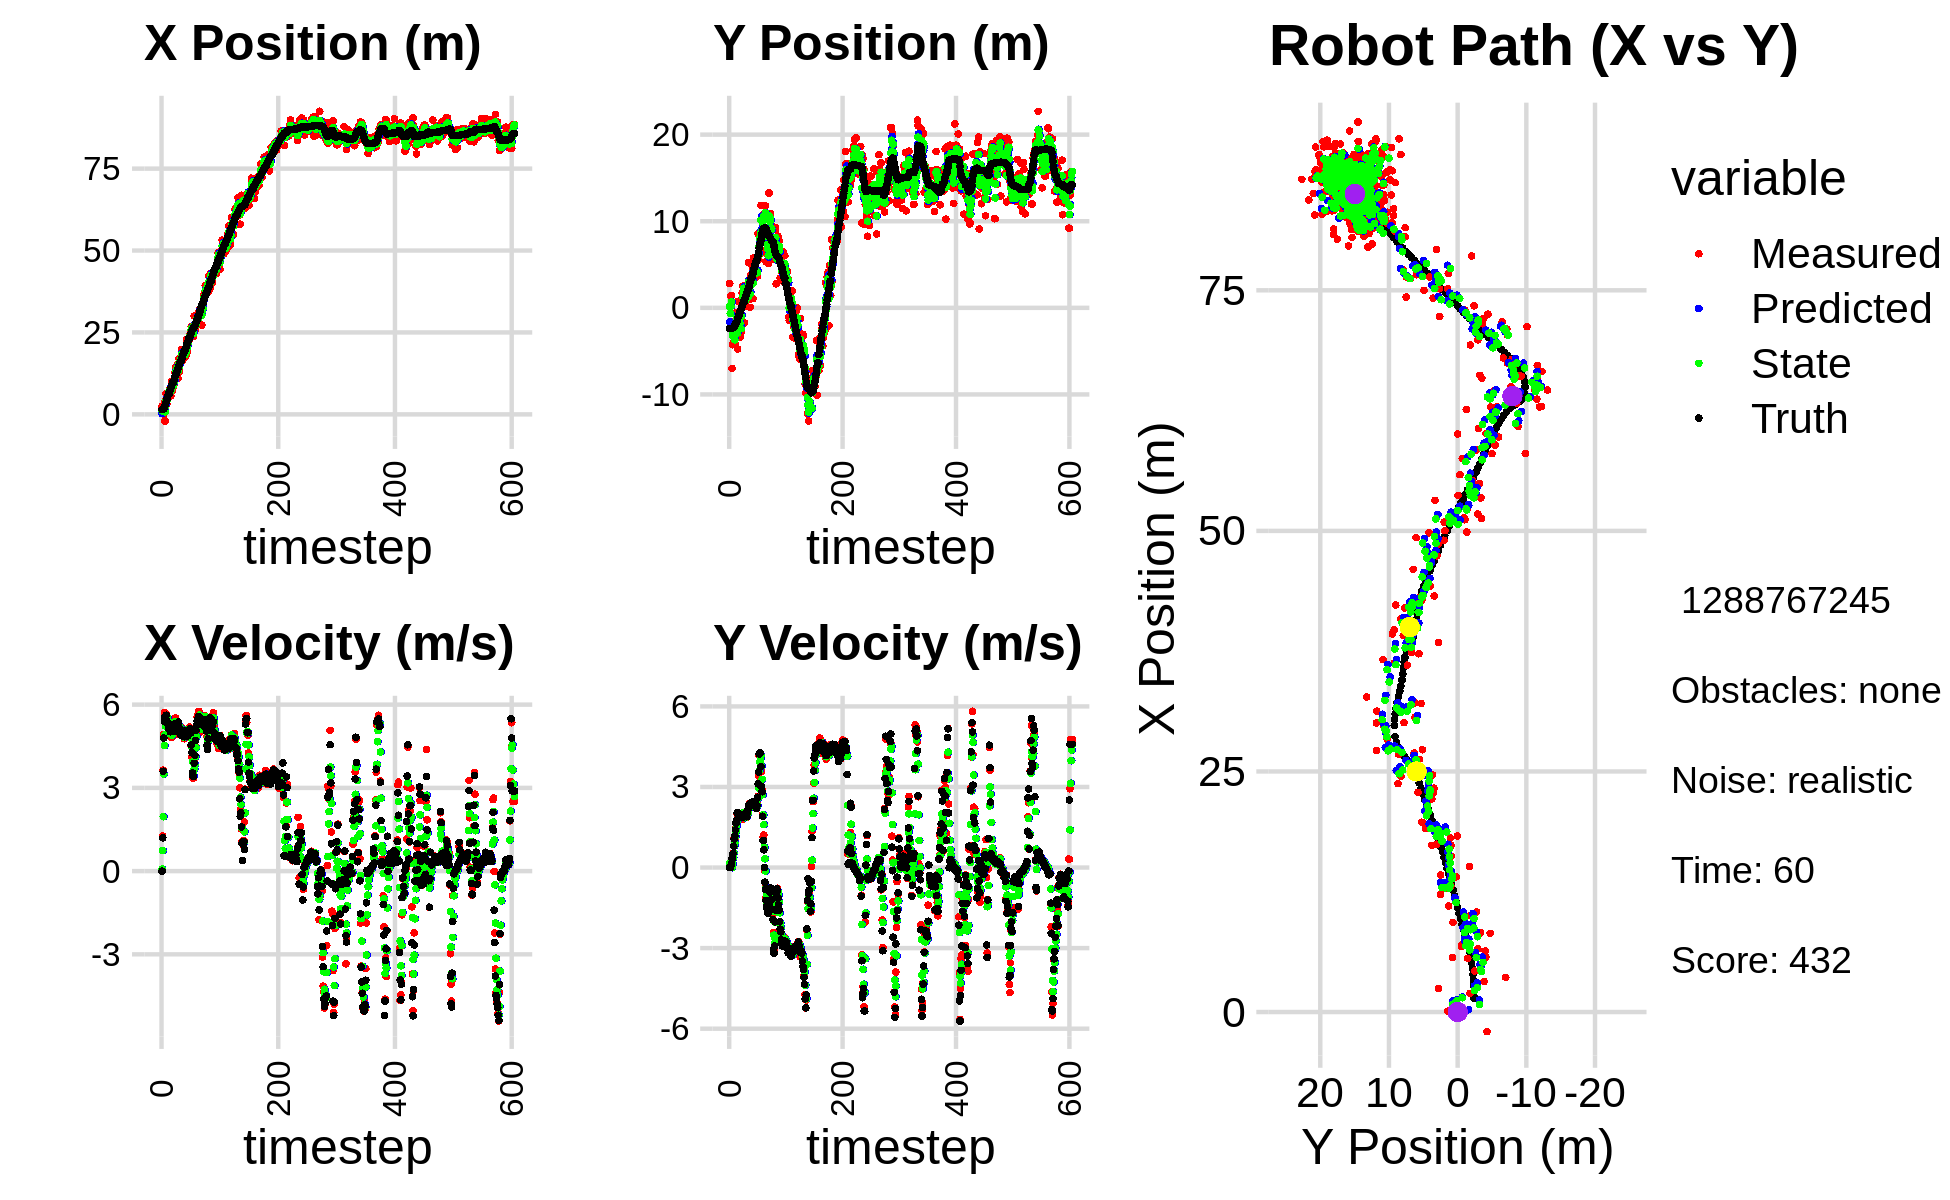

Source data for this figure (header and first rows):
5.658321379635951054e-01, -3.666922569698900070e+00, 0.000000000000000000e+00, -0.000000000000000000e+00, 0.000000000000000000e+00, 0.000000000000000000e+00, 0.000000000000000000e+00, 0.000000000000000000e+00, 2.364870772130098497e-01, -1.601450942773249952e+00, 0.000000000000000000e+00, 0.000000000000000000e+00, 1.442392587637168377e+00, -2.383567571560500920e+00, 0.000000000000000000e+00, 0.000000000000000000e+00, 0.000000000000000000e+00, 3.531626716721802950e-04
2.435027539695726162e+00, 2.805246114645980615e+00, 0.000000000000000000e+00, 0.000000000000000000e+00, 2.364870772130098497e-01, -1.601450942773249952e+00, 0.000000000000000000e+00, 0.000000000000000000e+00, 1.141063109330423320e+00, 1.460741057654868502e-01, 7.479274577351346931e-02, 1.622031898251870552e-01, 1.442392587637168377e+00, -2.383567571560500920e+00, 0.000000000000000000e+00, 0.000000000000000000e+00, 0.000000000000000000e+00, -4.067324334755539894e-05
1.949629843071688295e+00, -1.818354263710574070e+00, 1.265999387000374510e+00, 1.278364029380939888e-03, 1.148542383907774633e+00, 1.622944247480055668e-01, 7.479274577351346931e-02, 1.622031898251870552e-01, 1.488843255411248512e+00, -6.609747796990990132e-01, 7.377373747413196181e-01, 6.205171003129504592e-02, 1.445684671462325710e+00, -2.383567587088803563e+00, 1.199999999999999956e+00, 0.000000000000000000e+00, 1.200000047683715820e+00, -1.009766361676156521e-03
1.018536094934572173e-01, 1.401733810305679784e+00, 3.637998156740720468e+00, 3.673529411061336909e-03, 1.562616992885380363e+00, -6.547696086959695627e-01, 7.377373747413196181e-01, 6.205171003129504592e-02, 1.062788436707791107e+00, 1.813234233926139805e-01, 1.959520915831290067e+00, 9.309620231074958174e-02, 1.633424997150600300e+00, -2.382759874659866828e+00, 3.600000000000000089e+00, 5.800000000000000294e-02, 3.599999904632568359e+00, -1.009766361676156521e-03
1.018536094934572173e-01, 1.401733810305679784e+00, 4.930939371293442619e+00, 1.022863481191850915e-01, 1.258740528290920091e+00, 1.906330436236889359e-01, 1.959520915831290067e+00, 9.309620231074958174e-02, 8.195761106829093645e-01, 6.877730622016925421e-01, 3.501758587089163655e+00, 1.177747055005122778e-01, 1.633424997150600300e+00, -2.382759874659866828e+00, 4.798000000000000043e+00, 1.489999999999999936e-01, 4.800000190734863281e+00, -2.074081078171730042e-02
3.608201504045479791e+00, -6.998620972832730658e+00, 5.716488931027662979e+00, 2.931382598950194596e-01, 1.169751969391825686e+00, 6.995505327517437255e-01, 3.501758587089163655e+00, 1.177747055005122778e-01, 2.251997894034815317e+00, -2.446811624421587616e+00, 4.525581400351667227e+00, -6.466318200106263570e-03, 2.109007119856145085e+00, -2.370815263536626638e+00, 5.389999999999999680e+00, 3.250000000000000111e-01, 5.400000095367431641e+00, -5.123454704880714417e-02
-2.030532598607834416e+00, -4.264721849947195942e+00, 5.553243331981726705e+00, 3.911221278899908449e-01, 2.704556034069982129e+00, -2.447458256241598296e+00, 4.525581400351667227e+00, -6.466318200106263570e-03, 7.699391754148243727e-01, -3.183873673003484228e+00, 4.923425830951880577e+00, 1.441182197233381590e-01, 2.735784768977783443e+00, -2.337404826258761226e+00, 5.554000000000000270e+00, 4.359999999999999987e-01, 5.571000099182128906e+00, -7.031518220901489258e-02
4.264355301749384708e+00, -2.493692772514109368e+00, 5.469605845145931511e+00, 5.276700115031992544e-01, 1.262281758510012342e+00, -3.169461851031150523e+00, 4.923425830951880577e+00, 1.441182197233381590e-01, 2.522128950513751633e+00, -2.883114048025775755e+00, 5.224751966079344001e+00, 3.610119431848099469e-01, 3.261129617853498530e+00, -2.299781473759503925e+00, 5.416999999999999815e+00, 5.220000000000000195e-01, 5.441999912261962891e+00, -9.617549926042556763e-02
6.342382193079930452e+00, -4.022533433374866796e+00, 5.645262827489431423e+00, 7.952427580909184890e-01, 3.044604147121686033e+00, -2.847012853707294955e+00, 5.224751966079344001e+00, 3.610119431848099469e-01, 4.410839421084732592e+00, -3.318975989132308069e+00, 5.537579341616121198e+00, 5.402054697694389507e-01, 3.887926340060039454e+00, -2.237063544279489946e+00, 5.618000000000000327e+00, 7.930000000000000382e-01, 5.673999786376953125e+00, -1.399481743574142456e-01
3.173485994237610797e+00, -3.858586074172699831e+00, 5.606212348804146650e+00, 1.099431694803988169e+00, 4.964597355246344712e+00, -3.264955442155364373e+00, 5.537579341616121198e+00, 5.402054697694389507e-01, 4.225048288564106969e+00, -3.494866477044344055e+00, 5.534212450187194321e+00, 8.126752353400577000e-01, 4.529016733225656566e+00, -2.143370749096805472e+00, 5.419999999999999929e+00, 1.060000000000000053e+00, 5.521999835968017578e+00, -1.936519443988800049e-01
5.710388601140000908e+00, -4.102778779241116780e+00, 5.476679724582524500e+00, 1.074029112147488529e+00, 4.778469533582826223e+00, -3.413598953510338152e+00, 5.534212450187194321e+00, 8.126752353400577000e-01, 5.161604257620758140e+00, -3.689906300360302982e+00, 5.531241922608916894e+00, 9.210846014743094834e-01, 5.149431467211689650e+00, -2.019378291163348660e+00, 5.309999999999999609e+00, 1.179000000000000048e+00, 5.439000129699707031e+00, -1.936519443988800049e-01
5.576317563563344848e+00, -1.470079766054193104e+00, 5.268840907808927554e+00, 1.283839147772637856e+00, 5.714728449881650185e+00, -3.597797840212872078e+00, 5.531241922608916894e+00, 9.210846014743094834e-01, 5.650310893904948450e+00, -2.718526229250390003e+00, 5.407895604433985426e+00, 1.164187275482283956e+00, 5.758169412668734388e+00, -1.869207965620284240e+00, 5.322000000000000064e+00, 1.401000000000000023e+00, 5.502999782562255859e+00, -2.390087395906448364e-01
6.814181983913167429e+00, -5.734650957820571771e-01, 5.350146963457816263e+00, 1.498354449096420238e+00, 6.191100454348346993e+00, -2.602107501702161763e+00, 5.407895604433985426e+00, 1.164187275482283956e+00, 6.446943890807276034e+00, -1.762478460937574765e+00, 5.395909207890521309e+00, 1.359023621803967963e+00, 6.262838602364864116e+00, -1.722957717390250387e+00, 5.213000000000000078e+00, 1.657999999999999918e+00, 5.469999790191650391e+00, -2.730630040168762207e-01
6.814181983913167429e+00, -5.734650957820571771e-01, 5.039909198981349370e+00, 1.687762090543762694e+00, 6.986534811596328609e+00, -1.626576098757178013e+00, 5.395909207890521309e+00, 1.359023621803967963e+00, 6.905846350082232910e+00, -1.188266658447009183e+00, 5.227384260633433755e+00, 1.555247135472132003e+00, 6.262838602364864116e+00, -1.722957717390250387e+00, 5.105999999999999872e+00, 1.756000000000000005e+00, 5.400000095367431641e+00, -3.231414258480072021e-01
6.560909420550232518e+00, -2.932750391404185475e+00, 5.268114253642086631e+00, 2.000049946894183694e+00, 7.428584776145576107e+00, -1.032741944899795872e+00, 5.227384260633433755e+00, 1.555247135472132003e+00, 7.071462437481430108e+00, -1.800666397899786109e+00, 5.224251757596384493e+00, 1.726422718275801182e+00, 6.853708505862972089e+00, -1.522610591944492997e+00, 5.280999999999999694e+00, 2.035000000000000142e+00, 5.658999919891357422e+00, -3.628428578376770020e-01
8.179466426554421687e+00, -4.744543240687495000e+00, 5.026874519009365549e+00, 1.994240829893628719e+00, 7.593887613241068202e+00, -1.628024126072205924e+00, 5.224251757596384493e+00, 1.726422718275801182e+00, 7.830974651288360455e+00, -2.897795969196305776e+00, 5.144530763008995145e+00, 1.781889294073545571e+00, 7.452154397922297058e+00, -1.294446395023724827e+00, 5.022000000000000242e+00, 1.995000000000000107e+00, 5.403999805450439453e+00, -3.776720166206359863e-01
5.659381389880069335e+00, 7.637696990764619720e-01, 5.015135857389062757e+00, 1.996700723332188732e+00, 8.345427727589260769e+00, -2.719607039788951131e+00, 5.144530763008995145e+00, 1.781889294073545571e+00, 7.234414592819510048e+00, -1.286137902072591155e+00, 5.007634278277296680e+00, 1.951501729829971721e+00, 8.033396005566810771e+00, -1.063934849285508966e+00, 5.089000000000000412e+00, 2.027000000000000135e+00, 5.478000164031982422e+00, -3.788975179195404053e-01
1.001546490210556151e+01, -1.883712814708872418e+00, 4.813714631930221977e+00, 1.905119659315234859e+00, 7.735178020647239805e+00, -1.090987729089593961e+00, 5.007634278277296680e+00, 1.951501729829971721e+00, 8.673111510240431699e+00, -1.416428687340778314e+00, 4.965869355937747365e+00, 1.907349994133287652e+00, 8.520410776584752099e+00, -8.699331745151812623e-01, 5.033999999999999808e+00, 1.999000000000000110e+00, 5.416999816894531250e+00, -3.768537640571594238e-01
7.008644103807974091e+00, -6.367613484274669000e-01, 4.929013252362095976e+00, 1.950751294190235630e+00, 9.169698445834207234e+00, -1.225693687927449593e+00, 4.965869355937747365e+00, 1.907349994133287652e+00, 8.277055598021597405e+00, -9.831489700974728185e-01, 4.890370217180135981e+00, 1.939553896827463708e+00, 9.100095987392343488e+00, -6.417773240571126303e-01, 5.118999999999999773e+00, 1.951000000000000068e+00, 5.478000164031982422e+00, -3.768537640571594238e-01
8.230941176316974861e+00, -3.348883913469207663e+00, 5.144968396289137935e+00, 1.946869385390118001e+00, 8.766092619739611180e+00, -7.891935804147264255e-01, 4.890370217180135981e+00, 1.939553896827463708e+00, 8.551199031388595273e+00, -1.836654687522845109e+00, 4.998696549954440904e+00, 1.877545639629778718e+00, 9.684702158161258012e+00, -4.215209955143661702e-01, 5.030999999999999694e+00, 1.872000000000000108e+00, 5.368000030517578125e+00, -3.617504239082336426e-01
8.230941176316974861e+00, -3.348883913469207663e+00, 5.466627914882750794e+00, 2.005818463149918074e+00, 9.051068686384040163e+00, -1.648900123559867259e+00, 4.998696549954440904e+00, 1.877545639629778718e+00, 8.722604142384014381e+00, -2.342642739885503644e+00, 5.209735568374840753e+00, 1.903841248740990366e+00, 9.684702158161258012e+00, -4.215209955143661702e-01, 5.142000000000000348e+00, 1.885000000000000009e+00, 5.477000236511230469e+00, -3.516686260700225830e-01
1.040692609552602832e+01, -2.760148572088499730e+00, 5.112754145621766000e+00, 1.869994254757923802e+00, 9.243577699221498634e+00, -2.152258615011404697e+00, 5.209735568374840753e+00, 1.903841248740990366e+00, 9.722060273385862317e+00, -2.401779363578285587e+00, 5.189751536736233462e+00, 1.871198202991902315e+00, 1.026904130022339068e+01, -2.070224749119850549e-01, 5.190999999999999837e+00, 1.889999999999999902e+00, 5.524000167846679688e+00, -3.506372869014739990e-01
9.312408804918167249e+00, 6.889577037358496359e-01, 5.376724359551053212e+00, 1.942916428631147774e+00, 1.024103542705948655e+01, -2.214659543279095200e+00, 5.189751536736233462e+00, 1.871198202991902315e+00, 9.861757808159300254e+00, -1.022438401597089763e+00, 5.258330503701770908e+00, 1.964364654634812801e+00, 1.086347603778475346e+01, 9.832096827479971934e-03, 5.283999999999999808e+00, 1.911000000000000032e+00, 5.618000030517578125e+00, -3.467562794685363770e-01
1.281773614871513445e+01, 1.732020927721636738e+00, 4.910347079292908923e+00, 1.788733017123050439e+00, 1.038759085852947806e+01, -8.260019361336085053e-01, 5.258330503701770908e+00, 1.964364654634812801e+00, 1.138350136556223546e+01, 2.172183715174563767e-01, 5.147809991677262609e+00, 1.940276681331380093e+00, 1.146912789346342798e+01, 2.289652360616211690e-01, 5.102999999999999758e+00, 1.858000000000000096e+00, 5.431000232696533203e+00, -3.493378758430480957e-01
1.422630524652227990e+01, 2.473529054065790156e+00, 5.521177620753327631e+00, 2.037112018037270378e+00, 1.189828236472996181e+01, 4.112460396505943638e-01, 5.147809991677262609e+00, 1.940276681331380093e+00, 1.286759438142914647e+01, 1.259138391558397352e+00, 5.391585053720005405e+00, 2.028696204025988603e+00, 1.205933785482269549e+01, 4.444372194899524620e-01, 5.323999999999999844e+00, 1.965000000000000080e+00, 5.675000190734863281e+00, -3.534677624702453613e-01
1.220720511649287410e+01, 2.509865952681885393e+00, 5.243476935410258832e+00, 1.934650651570243518e+00, 1.340675288680114718e+01, 1.462008011960996168e+00, 5.391585053720005405e+00, 2.028696204025988603e+00, 1.290744126648685963e+01, 1.888885244131659036e+00, 5.293616710662771396e+00, 2.007581605705925032e+00, 1.266207528085204181e+01, 6.686105261553161316e-01, 5.088000000000000078e+00, 1.907999999999999918e+00, 5.434000015258789062e+00, -3.534677624702453613e-01
1.220720511649287410e+01, 2.509865952681885393e+00, 5.220901171049447065e+00, 1.972244990240348272e+00, 1.343680293755313748e+01, 2.089643404702251406e+00, 5.293616710662771396e+00, 2.007581605705925032e+00, 1.292751827443255941e+01, 2.261028225504214451e+00, 5.226641750743169723e+00, 1.999477260977274407e+00, 1.266207528085204181e+01, 6.686105261553161316e-01, 5.113000000000000433e+00, 1.935000000000000053e+00, 5.467000007629394531e+00, -3.611877560615539551e-01
1.511610221846477842e+01, -1.739269542008656577e+00, 5.021600923300515440e+00, 1.914001292087958328e+00, 1.345018244950687603e+01, 2.460975951601942047e+00, 5.226641750743169723e+00, 1.999477260977274407e+00, 1.413367853033285471e+01, 7.398781276467623069e-01, 5.166987873792368902e+00, 1.851583287785392828e+00, 1.324737763380357158e+01, 8.899387850794650001e-01, 5.035999999999999588e+00, 1.935000000000000053e+00, 5.394999980926513672e+00, -3.641546666622161865e-01
1.102301216155826502e+01, 1.319910435616526545e+00, 5.122845396407146090e+00, 1.987832685817504164e+00, 1.465037731771209195e+01, 9.250364564253016342e-01, 5.166987873792368902e+00, 1.851583287785392828e+00, 1.315162949599691800e+01, 1.090305721189784638e+00, 5.053958038224971361e+00, 1.924845226638144391e+00, 1.382700562456814808e+01, 1.111674023994974725e+00, 5.022999999999999687e+00, 1.949999999999999956e+00, 5.388999938964843750e+00, -3.701475560665130615e-01
1.405791607468099613e+01, 2.337013023889261132e-01, 5.288106087506721842e+00, 2.009373967430053476e+00, 1.365702529981941460e+01, 1.282790243853598966e+00, 5.053958038224971361e+00, 1.924845226638144391e+00, 1.382826452329010003e+01, 8.551835303670195509e-01, 5.175386366000095606e+00, 1.941279859690775433e+00, 1.440396332747660146e+01, 1.334530068624625976e+00, 5.371000000000000441e+00, 2.024000000000000021e+00, 5.738999843597412109e+00, -3.631294369697570801e-01
1.704921221747332893e+01, 1.148024929140103012e+00, 5.143440768527284490e+00, 1.913938384459878295e+00, 1.434580315989011012e+01, 1.049311516336097094e+00, 5.175386366000095606e+00, 1.941279859690775433e+00, 1.546140720905278876e+01, 1.089095891985750963e+00, 5.227399550395722017e+00, 1.930287602448724771e+00, 1.491923165314968180e+01, 1.527985288188767887e+00, 5.174000000000000377e+00, 1.925000000000000044e+00, 5.519999980926513672e+00, -3.562367260456085205e-01
1.308206057584802551e+01, 9.841306935554872126e-01, 4.974323606063864034e+00, 1.863718464309084721e+00, 1.598414716409236114e+01, 1.282124652230623330e+00, 5.227399550395722017e+00, 1.930287602448724771e+00, 1.477903132654002150e+01, 1.158692744663360807e+00, 5.038297535245133574e+00, 1.889546256055613993e+00, 1.551165223116508862e+01, 1.748498154644271052e+00, 5.078000000000000291e+00, 1.891999999999999904e+00, 5.419000148773193359e+00, -3.584793210029602051e-01
1.733098316232328528e+01, 9.786140453321074961e-01, 5.186451140459289455e+00, 2.122626107855924538e+00, 1.528286108006453503e+01, 1.347647370268922229e+00, 5.038297535245133574e+00, 1.889546256055613993e+00, 1.613196881646731384e+01, 1.202152574489146142e+00, 5.161808171611061091e+00, 1.993358519012740748e+00, 1.609506821621027584e+01, 1.974485588916869983e+00, 5.110999999999999766e+00, 2.057999999999999829e+00, 5.510000228881835938e+00, -3.884667158126831055e-01
1.733098316232328528e+01, 9.786140453321074961e-01, 5.008756967074073252e+00, 2.049902335583399626e+00, 1.664814963362842093e+01, 1.401488426390420150e+00, 5.161808171611061091e+00, 1.993358519012740748e+00, 1.692665540147900671e+01, 1.229607354186272206e+00, 5.104272789771681751e+00, 2.011287423274465080e+00, 1.609506821621027584e+01, 1.974485588916869983e+00, 4.907000000000000028e+00, 2.161999999999999922e+00, 5.361999988555908203e+00, -3.884667158126831055e-01
1.971977424593964656e+01, 5.205770684627419875e+00, 4.923560601324753705e+00, 2.188400129867516419e+00, 1.743708268045617515e+01, 1.430736096513718802e+00, 5.104272789771681751e+00, 2.011287423274465080e+00, 1.837567515200994350e+01, 2.982401224644770643e+00, 5.072548225588774606e+00, 2.176767837848970544e+00, 1.666917824723732622e+01, 2.218983841809405888e+00, 5.094999999999999751e+00, 2.297000000000000153e+00, 5.589000225067138672e+00, -4.182499349117279053e-01
1.619364422544083482e+01, 9.494436512204456058e-01, 5.167052830239541095e+00, 2.358805439081472333e+00, 1.888292997456882105e+01, 3.200078008429667609e+00, 5.072548225588774606e+00, 2.176767837848970544e+00, 1.777407006539046108e+01, 2.282673191575370186e+00, 5.054693157051653785e+00, 2.212781608168098657e+00, 1.714902710929667151e+01, 2.435115052154209536e+00, 4.918999999999999595e+00, 2.257000000000000117e+00, 5.412000179290771484e+00, -4.282535016536712646e-01
1.885586273666106294e+01, 2.311867369144832818e+00, 5.101383919007886902e+00, 2.346082807691315164e+00, 1.827953938109562770e+01, 2.503951352392180141e+00, 5.054693157051653785e+00, 2.212781608168098657e+00, 1.851860889171831914e+01, 2.428498606032434282e+00, 5.091719262453615613e+00, 2.272719190433331704e+00, 1.771698975538320298e+01, 2.695352269874255136e+00, 4.931000000000000050e+00, 2.282999999999999918e+00, 5.434000015258789062e+00, -4.310491383075714111e-01
1.828192790526093248e+01, 4.775304924792564409e-02, 5.085780331169005741e+00, 2.400878014048415832e+00, 1.902778081796368070e+01, 2.655770525075767274e+00, 5.091719262453615613e+00, 2.272719190433331704e+00, 1.871949954449767262e+01, 1.590845150282555354e+00, 5.071229870296963149e+00, 2.273261012350285437e+00, 1.828271126787775103e+01, 2.957239342581329478e+00, 5.043000000000000149e+00, 2.379000000000000004e+00, 5.576000213623046875e+00, -4.410604238510131836e-01
1.732640671769327056e+01, 3.756815506394008963e+00, 4.897170606556828787e+00, 2.366525398374005995e+00, 1.922662253152736866e+01, 1.818171251517583853e+00, 5.071229870296963149e+00, 2.273261012350285437e+00, 1.843788792854125802e+01, 2.614994738286627651e+00, 4.939570183194253339e+00, 2.359930619899847315e+00, 1.885997223874845474e+01, 3.233070088339849768e+00, 4.972000000000000419e+00, 2.402000000000000135e+00, 5.521999835968017578e+00, -4.501526951789855957e-01
1.743437230611215227e+01, 3.035821450651675857e+00, 4.769631586635268761e+00, 2.278685618588354167e+00, 1.893184494686068220e+01, 2.850987800276612472e+00, 4.939570183194253339e+00, 2.359930619899847315e+00, 1.830921227971638032e+01, 2.924869107136506496e+00, 4.822129959198385940e+00, 2.323904610161581896e+00, 1.942603707307770122e+01, 3.505425167750351623e+00, 4.841999999999999638e+00, 2.315999999999999837e+00, 5.367000102996826172e+00, -4.456886947154998779e-01
1.743437230611215227e+01, 3.035821450651675857e+00, 5.044837631175496107e+00, 2.410164967559370375e+00, 1.879142527563621812e+01, 3.157259568152664730e+00, 4.822129959198385940e+00, 2.323904610161581896e+00, 1.823603311029245333e+01, 3.109594857316114069e+00, 4.897326857336194550e+00, 2.362843695727711690e+00, 1.942603707307770122e+01, 3.505425167750351623e+00, 5.065999999999999837e+00, 2.435999999999999943e+00, 5.620999813079833984e+00, -4.456886947154998779e-01
1.951611661933840125e+01, 4.674931836967293641e+00, 5.026064965457452516e+00, 2.423854391575689160e+00, 1.872576579602607438e+01, 3.345879226888885061e+00, 4.897326857336194550e+00, 2.362843695727711690e+00, 1.905528628052970674e+01, 3.891396173427499772e+00, 4.978237165008443377e+00, 2.425285687191078843e+00, 1.989787316307772613e+01, 3.731849862204570822e+00, 5.011000000000000121e+00, 2.415000000000000036e+00, 5.561999797821044922e+00, -4.493526220321655273e-01
1.808101606345377732e+01, 1.061401321294825228e+00, 5.003416446637493742e+00, 2.394792704964860519e+00, 1.955310999703054975e+01, 4.133924742146607656e+00, 4.978237165008443377e+00, 2.425285687191078843e+00, 1.894569159773311640e+01, 2.874020299757181540e+00, 4.954444641240836944e+00, 2.343744727918669835e+00, 2.047686028478836562e+01, 4.011019422085415620e+00, 4.943999999999999950e+00, 2.342000000000000082e+00, 5.471000194549560547e+00, -4.464071393013000488e-01
2.282843709005710409e+01, 5.782653523600385093e+00, 5.074382826867758212e+00, 2.417907737080368324e+00, 1.944113606185720045e+01, 3.108394772549048390e+00, 4.954444641240836944e+00, 2.343744727918669835e+00, 2.084326783949621387e+01, 4.205023836531192494e+00, 5.093076995295988674e+00, 2.444911545749768322e+00, 2.104757714266951041e+01, 4.282315922866783531e+00, 5.012999999999999901e+00, 2.398000000000000131e+00, 5.557000160217285156e+00, -4.446657598018646240e-01
1.906422090552590731e+01, 4.703755317150476678e+00, 4.925685171775645799e+00, 2.399389003847521629e+00, 2.135257553902581407e+01, 4.449514991106169326e+00, 5.093076995295988674e+00, 2.444911545749768322e+00, 2.040360949584290751e+01, 4.552599539662135264e+00, 4.955701758831069448e+00, 2.428473030075947392e+00, 2.162149453199166871e+01, 4.558464241825836538e+00, 5.038000000000000256e+00, 2.455999999999999961e+00, 5.605000019073486328e+00, -4.532888531684875488e-01
2.214853142955179521e+01, 3.773442102648336238e+00, 4.889726678316040243e+00, 2.358943181690654978e+00, 2.089917967172601365e+01, 4.795446842669729648e+00, 4.955701758831069448e+00, 2.428473030075947392e+00, 2.141375384595101750e+01, 4.375420969715259290e+00, 4.953656657361943161e+00, 2.369447335576093217e+00, 2.210433411603995069e+01, 4.793276978598226101e+00, 4.873999999999999666e+00, 2.351999999999999869e+00, 5.412000179290771484e+00, -4.494917988777160645e-01
2.325941187167643420e+01, 3.449165178558554867e+00, 4.826115138361828372e+00, 2.361724630222332255e+00, 2.190911951168721217e+01, 4.612365703272868878e+00, 4.953656657361943161e+00, 2.369447335576093217e+00, 2.246390410850730390e+01, 4.135513272878953650e+00, 4.924575224316044775e+00, 2.340218016775479359e+00, 2.266509842852940082e+01, 5.065112782508363054e+00, 4.950999999999999623e+00, 2.426000000000000156e+00, 5.513000011444091797e+00, -4.551022648811340332e-01
2.273785886165397230e+01, 3.581356836533033494e+00, 5.026782905205504193e+00, 2.275912786817785083e+00, 2.295636163093890758e+01, 4.369535074556501364e+00, 4.924575224316044775e+00, 2.340218016775479359e+00, 2.286847817910452108e+01, 4.045355698104866171e+00, 4.968755023641339363e+00, 2.289480844726219821e+00, 2.323518395429321259e+01, 5.336575700109735365e+00, 4.966999999999999638e+00, 2.279999999999999805e+00, 5.466000080108642578e+00, -4.251445531845092773e-01
2.273785886165397230e+01, 3.581356836533033494e+00, 5.189848077539192417e+00, 2.349741738216217346e+00, 2.336535368146865466e+01, 4.274303782577487887e+00, 4.968755023641339363e+00, 2.289480844726219821e+00, 2.311124982165561192e+01, 3.991802650330719793e+00, 5.060939347379458830e+00, 2.303411571286713588e+00, 2.323518395429321259e+01, 5.336575700109735365e+00, 5.035000000000000142e+00, 2.201000000000000068e+00, 5.494999885559082031e+00, -4.251445531845092773e-01
2.451197278543484259e+01, 4.047990394355664101e+00, 5.106878865799904688e+00, 2.241142303461391094e+00, 2.361734375639355932e+01, 4.222143807459390885e+00, 5.060939347379458830e+00, 2.303411571286713588e+00, 2.398797716838119953e+01, 4.149432688344025344e+00, 5.104581955850600927e+00, 2.268388813122717895e+00, 2.381074547743115133e+01, 5.591264916669230978e+00, 5.137999999999999901e+00, 2.299999999999999822e+00, 5.629000186920166016e+00, -4.135411083698272705e-01
2.464370259651866135e+01, 3.669728709983682613e+00, 4.840662168707294377e+00, 2.379753420963473864e+00, 2.449843536396625865e+01, 4.376271569656297267e+00, 5.104581955850600927e+00, 2.268388813122717895e+00, 2.455237568493129530e+01, 4.089431529144788691e+00, 4.979878420783428794e+00, 2.306758839902919966e+00, 2.439499592787479543e+01, 5.857046319469438878e+00, 4.977999999999999758e+00, 2.616000000000000103e+00, 5.624000072479248047e+00, -4.569190144538879395e-01
2.677841150747778443e+01, 8.578505469317521559e+00, 4.494626186427005621e+00, 2.650633653961175007e+00, 2.505036352700963675e+01, 4.320107413135080954e+00, 4.979878420783428794e+00, 2.306758839902919966e+00, 2.575292652907712565e+01, 6.071648728337671663e+00, 4.786566938795250081e+00, 2.578240468704746213e+00, 2.487163949002482966e+01, 6.108334732922243937e+00, 4.548000000000000043e+00, 3.111000000000000210e+00, 5.510000228881835938e+00, -5.328367352485656738e-01
2.626174998262249005e+01, 5.574428988542345920e+00, 4.105114890285801010e+00, 3.410513098852958169e+00, 2.623158322295665101e+01, 6.329472775208146551e+00, 4.786566938795250081e+00, 2.578240468704746213e+00, 2.622838110923090227e+01, 6.040048080294209143e+00, 4.456295240153468562e+00, 2.965121797254228753e+00, 2.539860558501444388e+01, 6.461960031353099154e+00, 4.275999999999999801e+00, 3.556000000000000050e+00, 5.560999870300292969e+00, -6.932389736175537109e-01
2.451151514097184148e+01, 8.260233355408981737e+00, 3.490164263049778004e+00, 4.168899161461726344e+00, 2.667401063324624744e+01, 6.336560260019632018e+00, 4.456295240153468562e+00, 2.965121797254228753e+00, 2.575828773089949308e+01, 7.151471384930147224e+00, 3.936859547656870184e+00, 3.606592292786908072e+00, 2.585453629487809835e+01, 6.907224847263591982e+00, 3.543000000000000149e+00, 4.230000000000000426e+00, 5.518000125885009766e+00, -8.737857937812805176e-01
2.373172855375267076e+01, 8.689432813215500317e+00, 3.355691520634353608e+00, 4.198804522520987348e+00, 2.615197368566517966e+01, 7.512130614208838431e+00, 3.936859547656870184e+00, 3.606592292786908072e+00, 2.513893832902634884e+01, 8.008696318772692280e+00, 3.595883075402262818e+00, 3.920111722704669788e+00, 2.625002026559312895e+01, 7.399749947616425239e+00, 3.411000000000000032e+00, 4.267000000000000348e+00, 5.462999820709228516e+00, -8.965423703193664551e-01
2.373172855375267076e+01, 8.689432813215500317e+00, 3.355691520634353608e+00, 4.198804522520987348e+00, 2.549852663656657370e+01, 8.400707491043158726e+00, 3.595883075402262818e+00, 3.920111722704669788e+00, 2.476312223099484555e+01, 8.525245728003188361e+00, 3.437172060699383636e+00, 4.064794508715381838e+00, 2.625002026559312895e+01, 7.399749947616425239e+00, 3.411000000000000032e+00, 4.267000000000000348e+00, 5.462999820709228516e+00, -8.965423703193664551e-01
3.002945828463732880e+01, 1.182897729960780353e+01, 3.674547959645593664e+00, 4.132626236758508931e+00, 2.510683943706478516e+01, 8.931725178874726723e+00, 3.437172060699383636e+00, 4.064794508715381838e+00, 2.714557546797378507e+01, 1.012045836075013838e+01, 3.671838447816833551e+00, 4.162168844835356651e+00, 2.658320355389167844e+01, 7.802470398733158952e+00, 3.886000000000000121e+00, 3.759999999999999787e+00, 5.407000064849853516e+00, -8.440049886703491211e-01
2.691528467092937760e+01, 6.342852188666647351e+00, 4.049245264311697845e+00, 3.584700365013756773e+00, 2.751275931275546682e+01, 1.053667524523367405e+01, 3.671838447816833551e+00, 4.162168844835356651e+00, 2.727470486468522637e+01, 8.806120716793534697e+00, 3.840196471129483591e+00, 3.777827797292041989e+00, 2.701859402702594082e+01, 8.248839570709135316e+00, 4.174000000000000377e+00, 3.021999999999999797e+00, 5.152999877929687500e+00, -7.246205806732177734e-01
2.598333334896599212e+01, 6.564267112342173860e+00, 4.498266049400068134e+00, 2.883270860642332067e+00, 2.765872451179817304e+01, 9.183903496522738408e+00, 3.840196471129483591e+00, 3.777827797292041989e+00, 2.698185994273009314e+01, 8.089240922341598861e+00, 4.118990135525929297e+00, 3.284699091368836754e+00, 2.749065518415765652e+01, 8.618784142167591256e+00, 4.714000000000000412e+00, 2.822000000000000064e+00, 5.493999958038330078e+00, -5.700037479400634766e-01
2.717007857591069708e+01, 1.182166786354717125e+01, 4.795424183613182123e+00, 1.963932931571190643e+00, 2.739375895628268509e+01, 8.417710831478482092e+00, 4.118990135525929297e+00, 3.284699091368836754e+00, 2.731703641885769684e+01, 9.781759632230805579e+00, 4.441170315242257693e+00, 2.712309975641905790e+00, 2.803997349756943080e+01, 8.913579179569708799e+00, 5.078000000000000291e+00, 1.907999999999999918e+00, 5.425000190734863281e+00, -3.887060284614562988e-01
2.976247119888227743e+01, 1.078223247680570651e+01, 5.189897174975292238e+00, 1.132390906548752518e+00, 2.776115345038192217e+01, 1.005299062979499602e+01, 4.441170315242257693e+00, 2.712309975641905790e+00, 2.860505137316515700e+01, 1.031419051121290309e+01, 4.853012431451749542e+00, 1.960308584876386817e+00, 2.862962269761965928e+01, 9.105966759740095284e+00, 5.245000000000000107e+00, 1.004999999999999893e+00, 5.340000152587890625e+00, -2.148245424032211304e-01
... 545 more rows
